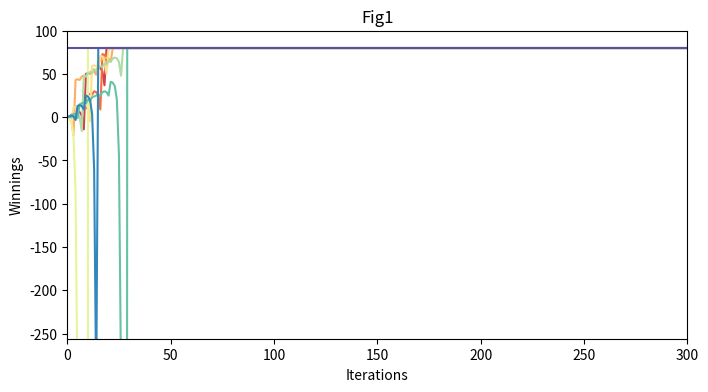
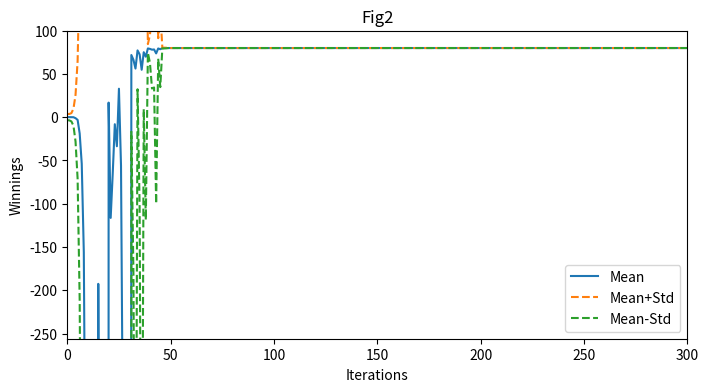
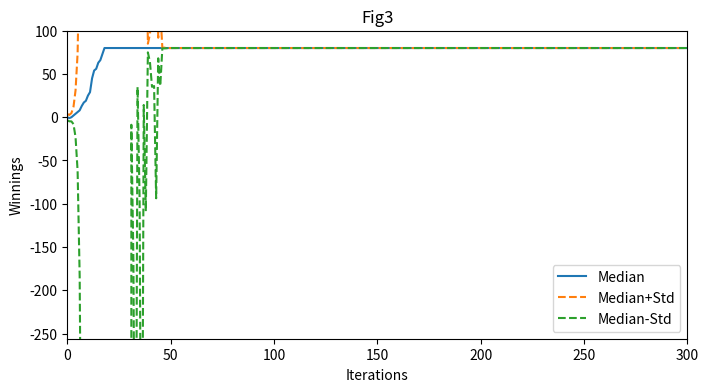
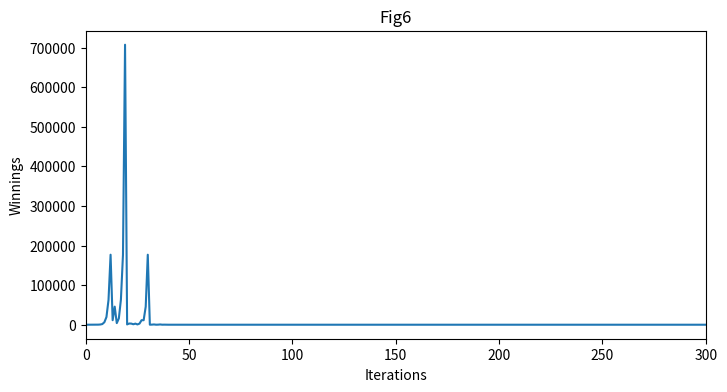
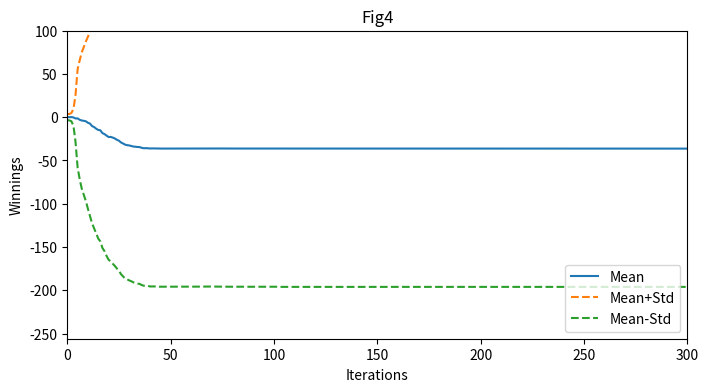
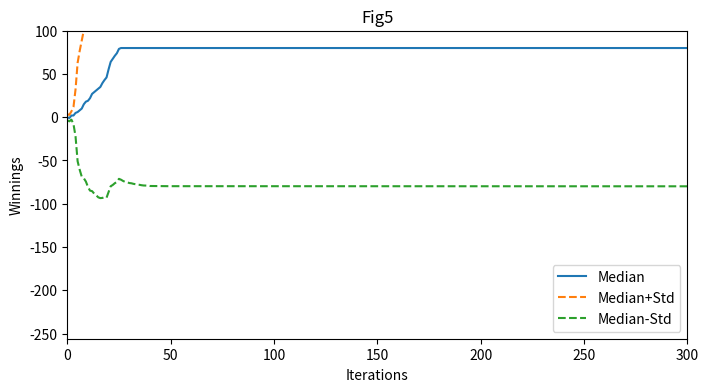
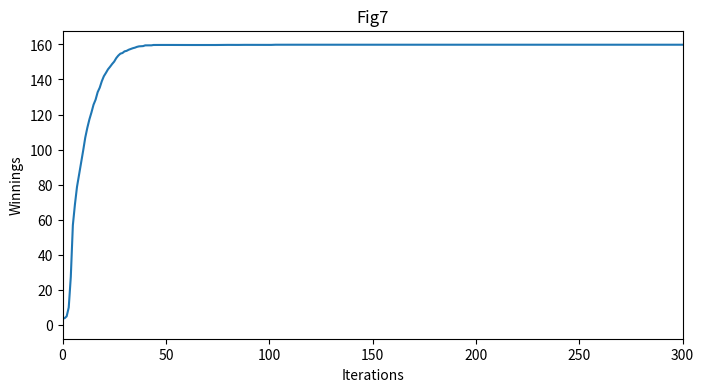

Source code (Python) for these figures, in order:
"""Assess a betting strategy.

Copyright 2018, Georgia Institute of Technology (Georgia Tech)
Atlanta, Georgia 30332
All Rights Reserved

Template code for CS 4646/7646

Georgia Tech asserts copyright ownership of this template and all derivative
works, including solutions to the projects assigned in this course. Students
and other users of this template code are advised not to share it with others
or to make it available on publicly viewable websites including repositories
such as github and gitlab.  This copyright statement should not be removed
or edited.

We do grant permission to share solutions privately with non-students such
as potential employers. However, sharing with other current or future
students of CS 7646 is prohibited and subject to being investigated as a
GT honor code violation.

-----do not edit anything above this line---

Student Name: Yu Wang (replace with your name)
GT User ID:  ywang3564 (replace with your User ID)
GT ID: 903459631 (replace with your GT ID)
"""

import numpy as np
import pandas as pd
from pandas import DataFrame, Series
import matplotlib
matplotlib.use('Agg')
import matplotlib.pyplot as plt

def author():
    return 'ywang3564' # Name Yu Wang, email yuwang11@gatech.edu

def gtid():
    return 903459631 # replace with your GT ID number

def get_spin_result(win_prob):
    result = False
    if np.random.random() <= win_prob:
        result = True
    return result

def test_code(n = 1, bank_roll = 1e+1000): # the max number to lose is 1e+999 if each time failed
    win_prob = 18/38 # set appropriately to the probability of a win
    np.random.seed(gtid()) # do this only once
    #print(get_spin_result(win_prob)) # test the roulette spin

    # add your code here to implement the experiments
    winnings = np.zeros((n, 1000))
    winnings.fill(80)
    #while episode_winnings < 80 and episode_winnings >= 0 :

    for j in range(1,n-1):
        episode_winnings = 0 
        winnings[j,0] = 0 # starting number
        i = 1

        while (episode_winnings < 80): 
            won = False
            bet_amount = 1
            if(episode_winnings < -1 * bank_roll):
                #print('Break1')
                winnings[j,i] = -1 * bank_roll
                winnings[j,i:999] = -1 * bank_roll
                break

            while not won: # stop until won
                #if(episode_winnings >= -1 * bank_roll):
                won = get_spin_result(win_prob)
                if won == True:
                    episode_winnings = episode_winnings + bet_amount
                else:
                    episode_winnings = episode_winnings - bet_amount
                    bet_amount = bet_amount * 2
                    if bet_amount*2>=episode_winnings+bank_roll:
                        bet_amount=episode_winnings+bank_roll
                    else:
                        bet_amount*=2

                if(episode_winnings >= 80):
                    episode_winnings = 80

                if(episode_winnings < -1 * bank_roll):
                    #print('Break2')
                    winnings[j,i] = -256
                    winnings[j,i:999] = -256
                    break

                winnings[j,i] = episode_winnings # record each time
                i = i + 1
                #else:
                #    print('Here')
                #    winnings[j,i] = -256
                #    winnings[j,i:999] = -256
                #    break
                #print('Won:', won, 'Episode Winning',episode_winnings ,'Bet Amount', bet_amount)
#print(winnings)

    return winnings

if __name__ == "__main__":
    
    #----- Figure 1
    n = 10
    #winnings = test_code(n = n,bank_roll= 256)
    winnings = test_code(n = n)
    fig1 = plt.figure(figsize=(8,4))
    cmap = matplotlib.cm.get_cmap('Spectral')
    plt.title('Fig1')
    plt.xlabel('Iterations')
    plt.ylabel('Winnings')
    plt.xlim(0,300)
    plt.ylim(-256,100)
    color = ["#9E0142","#D53E4F","#F46D43","#FDAE61","#FEE08B","#E6F598","#ABDDA4","#66C2A5","#3288BD","#5E4FA2"]
    for j in range(1,n):
        plt.plot(winnings[j,], color = color[j])
    plt.savefig('fig1.png')
    plt.close(fig1)

    #------ Figure 2 
    n = 1000
    winnings = test_code(n = n)
    fig2 = plt.figure(figsize=(8,4))
    plt.title('Fig2')
    plt.xlabel('Iterations')
    plt.ylabel('Winnings')
    plt.xlim(0,300)
    plt.ylim(-256,100)
    line1,=plt.plot(np.mean(winnings, axis = 0),label='Mean')
    line2,=plt.plot(np.mean(winnings, axis = 0) + np.std(winnings, axis = 0 ), linestyle = "--", label = "Mean+Std")
    line3,=plt.plot(np.mean(winnings, axis = 0) - np.std(winnings, axis = 0 ), linestyle = "--", label = 'Mean-Std')
    plt.legend(handles=[line1,line2,line3], loc=4)    
    plt.savefig('fig2.png')
    plt.close(fig2)

    #----- Figure 3
    fig3 = plt.figure(figsize=(8,4))
    plt.title('Fig3')
    plt.xlabel('Iterations')
    plt.ylabel('Winnings')
    plt.xlim(0,300)
    plt.ylim(-256,100)
    line1,=plt.plot(np.median(winnings, axis = 0),label='Median')
    line2,=plt.plot(np.median(winnings, axis = 0) + np.std(winnings, axis = 0 ), linestyle = "--", label = "Median+Std")
    line3,=plt.plot(np.median(winnings, axis = 0) - np.std(winnings, axis = 0 ), linestyle = "--", label = 'Median-Std')
    plt.legend(handles=[line1,line2,line3], loc=4)    
    plt.savefig('fig3.png')
    plt.close(fig3)

    #---- Figure 6
    fig6 = plt.figure(figsize=(8,4))
    plt.title('Fig6')
    plt.xlabel('Iterations')
    plt.ylabel('Winnings')
    plt.xlim(0,300)
    #plt.ylim(-256,100)
    plt.plot(np.std(winnings, axis = 0 ))
    plt.savefig('fig6.png')
    plt.close(fig6)

    #------ Figure 4
    n = 1000
    winnings = test_code(n = n, bank_roll = 256)
    fig4 = plt.figure(figsize=(8,4))
    plt.title('Fig4')
    plt.xlabel('Iterations')
    plt.ylabel('Winnings')
    plt.xlim(0,300)
    plt.ylim(-256,100)
    line1,=plt.plot(np.mean(winnings, axis = 0),label='Mean')
    line2,=plt.plot(np.mean(winnings, axis = 0) + np.std(winnings, axis = 0 ), linestyle = "--", label = "Mean+Std")
    line3,=plt.plot(np.mean(winnings, axis = 0) - np.std(winnings, axis = 0 ), linestyle = "--", label = 'Mean-Std')
    plt.legend(handles=[line1,line2,line3], loc=4)    
    plt.savefig('fig4.png')
    plt.close(fig4)

    #----- Figure 5
    fig5 = plt.figure(figsize=(8,4))
    plt.title('Fig5')
    plt.xlabel('Iterations')
    plt.ylabel('Winnings')
    plt.xlim(0,300)
    plt.ylim(-256,100)
    line1,=plt.plot(np.median(winnings, axis = 0),label='Median')
    line2,=plt.plot(np.median(winnings, axis = 0) + np.std(winnings, axis = 0 ), linestyle = "--", label = "Median+Std")
    line3,=plt.plot(np.median(winnings, axis = 0) - np.std(winnings, axis = 0 ), linestyle = "--", label = 'Median-Std')
    plt.legend(handles=[line1,line2,line3], loc=4)    
    plt.savefig('fig5.png')
    plt.close(fig5)

  #---- Figure 7
    fig7 = plt.figure(figsize=(8,4))
    plt.title('Fig7')
    plt.xlabel('Iterations')
    plt.ylabel('Winnings')
    plt.xlim(0,300)
    #plt.ylim(-256,100)
    plt.plot(np.std(winnings, axis = 0 ))
    plt.savefig('fig7.png')
    plt.close(fig7)
